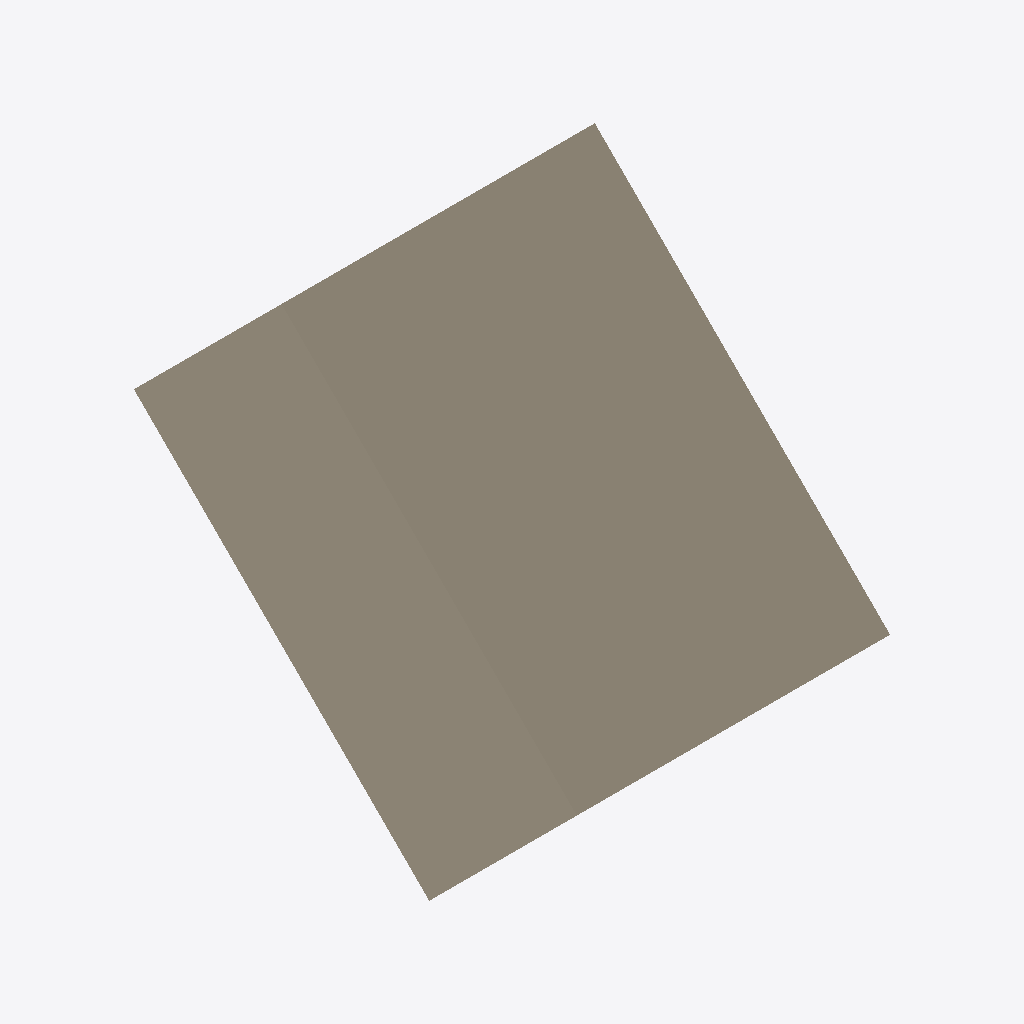
Isometric view of an IFC building model (IFC-SPF (STEP), schema IFC4, length unit metre), seen from the south-west, elements coloured by IFC class: 1 wall (beige).
Extent 3.0 m × 4.2 m × 4.2 m (x, y, z). Elements (1): 1 IfcWall.

HEADER;
FILE_DESCRIPTION(('ViewDefinition [CoordinationView]'),'2;1');
FILE_NAME('','2026-11-07T15:40:32',(''),(''),'IfcOpenShell 0.9.0post1+b5e509b','IfcOpenShell 0.9.0post1+b5e509b','');
FILE_SCHEMA(('IFC4'));
ENDSEC;
DATA;
#3=IFCPROJECT('0aIOTk4Hb1lhFZHbcKOADx',$,$,$,$,$,$,(#6),#2);
#18=IFCWALL('3_I$9YyATDnR$PAsIp1Mpe',$,'Independent 2x3x4 box',$,$,#10,#17,$,$);
ENDSEC;
